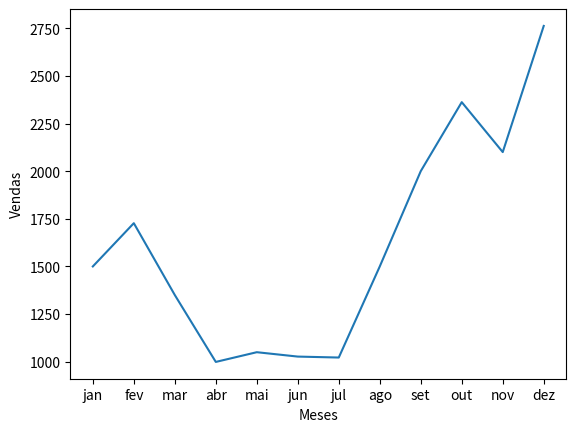

This chart was generated by the following Python code:
from collections import Counter
import matplotlib.pyplot as plt


print('')
print('Exercicio 01')
vendas_tecnologia = {'notebook asus': 2450, 'iphone': 15000, 'samsung galaxy': 12000, 'tv samsung': 10000,
                     'ps5': 14300, 'tablet': 1720, 'notebook dell': 17000, 'ipad': 1000, 'tv philco': 2500, 'notebook hp': 1000}

aux = Counter(vendas_tecnologia)
print(aux.most_common(3))
#############################################################################################################

print('')
print('Exercicio 02')
vendas_meses = [1500, 1727, 1350, 999, 1050,
                1027, 1022, 1500, 2000, 2362, 2100, 2762]
meses = ['jan', 'fev', 'mar', 'abr', 'mai', 'jun',
         'jul', 'ago', 'set', 'out', 'nov', 'dez']
plt.plot(meses, vendas_meses)
plt.ylabel('Vendas')
plt.xlabel('Meses')
plt.show()
